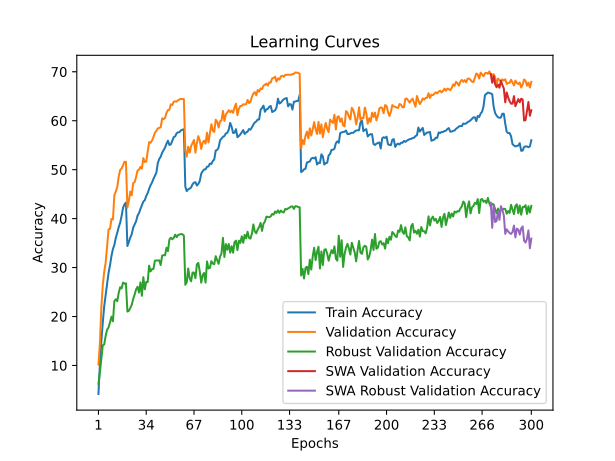

The table this chart was drawn from, first rows:
time; train_accuracy; train_loss; valid_accuracy; valid_loss; valid_accuracy_robust; valid_accuracy_swa; valid_accuracy_robust_swa
139,3700; 4,1710; 4,9704; 10,1900; 4,4667; 6,2428; 10,1900; 6,2428
273,2763; 10,1580; 4,5473; 14,4800; 4,2661; 8,5821; 14,4800; 8,5821
406,2989; 14,9260; 4,2727; 21,7900; 3,8723; 11,3331; 21,7900; 11,3331
539,3418; 18,7490; 4,0719; 26,4800; 3,6880; 14,1090; 26,4800; 14,1090
674,7299; 22,1390; 3,9161; 29,1500; 3,5521; 14,2993; 29,1500; 14,2993
808,1225; 24,4400; 3,7907; 31,0500; 3,5624; 16,0703; 31,0500; 16,0703
943,9410; 26,9390; 3,6815; 34,5500; 3,3979; 17,3421; 34,5500; 17,3421
1076,4418; 28,9590; 3,5929; 37,8000; 3,2469; 17,7531; 37,8000; 17,7531
1210,4075; 30,4740; 3,5172; 37,9200; 3,1795; 18,8634; 37,9200; 18,8634
1343,6571; 32,3890; 3,4367; 39,9300; 3,1406; 19,9614; 39,9300; 19,9614
135,2989; 33,7858; 3,3790; 39,8100; 3,1379; 19,0117; 39,8100; 19,0117
138,6193; 34,6269; 3,3452; 44,7800; 2,9546; 23,1510; 44,7800; 23,1510
278,0057; 36,0866; 3,2844; 45,5400; 2,9382; 23,5166; 45,5400; 23,5166
419,8569; 37,1088; 3,2297; 46,4500; 2,9104; 23,1214; 46,4500; 23,1214
565,2498; 38,2521; 3,1870; 48,6000; 2,8435; 24,8324; 48,6000; 24,8324
140,3898; 39,1487; 3,1452; 49,9500; 2,7884; 25,9793; 49,9500; 25,9793
136,3073; 40,5401; 3,0934; 50,2300; 2,7710; 25,7455; 50,2300; 25,7455
124,5351; 42,2360; 3,0115; 50,9600; 2,7625; 26,9352; 50,9600; 26,9352
249,9307; 42,9030; 2,9905; 51,6100; 2,7314; 26,7000; 51,6100; 26,7000
375,9868; 43,2690; 2,9765; 51,5800; 2,7336; 26,7731; 51,5800; 26,7731
502,6930; 34,4020; 3,3392; 42,2400; 3,0453; 21,0048; 42,2400; 21,0048
630,4474; 35,2190; 3,3079; 43,6500; 2,9976; 21,1448; 43,6500; 21,1448
761,5990; 36,1280; 3,2686; 45,5300; 2,9443; 21,7269; 45,5300; 21,7269
890,1156; 36,8310; 3,2370; 44,7700; 2,9370; 22,3724; 44,7700; 22,3724
1015,6725; 38,1630; 3,1898; 47,2700; 2,8380; 23,6021; 47,2700; 23,6021
1142,2601; 38,8080; 3,1628; 47,4500; 2,9117; 24,5007; 47,4500; 24,5007
1269,9264; 39,4550; 3,1306; 48,4900; 2,8374; 25,5441; 48,4900; 25,5441
1399,9973; 40,6050; 3,0866; 49,8100; 2,7902; 26,0579; 49,8100; 26,0579
1528,5384; 41,1220; 3,0573; 50,0200; 2,7990; 24,8993; 50,0200; 24,8993
1661,0924; 41,9650; 3,0311; 50,5700; 2,7619; 26,9724; 50,5700; 26,9724
1785,3519; 42,6970; 2,9992; 50,2000; 2,7948; 24,2297; 50,2000; 24,2297
1910,3536; 43,4770; 2,9701; 52,3600; 2,6735; 28,0283; 52,3600; 28,0283
2034,7043; 43,7480; 2,9477; 51,5600; 2,7066; 25,5421; 51,5600; 25,5421
2162,7688; 44,6120; 2,9198; 51,6500; 2,6753; 27,0531; 51,6500; 27,0531
2292,3249; 45,2040; 2,8947; 53,6400; 2,6512; 27,0345; 53,6400; 27,0345
2419,8492; 46,0720; 2,8636; 55,6400; 2,5551; 30,3883; 55,6400; 30,3883
2548,0267; 46,8220; 2,8366; 55,4900; 2,5891; 29,2048; 55,4900; 29,2048
2674,6499; 47,3610; 2,8136; 55,9400; 2,5824; 29,6703; 55,9400; 29,6703
2800,8101; 48,1220; 2,7831; 56,6800; 2,5251; 29,7324; 56,6800; 29,7324
2929,2498; 48,7470; 2,7632; 57,5300; 2,5006; 31,4076; 57,5300; 31,4076
3054,4613; 49,3670; 2,7343; 57,9300; 2,4970; 31,4545; 57,9300; 31,4545
114,4215; 51,3418; 2,6384; 58,4300; 2,4930; 31,4283; 58,4300; 31,4283
228,8010; 52,1932; 2,6144; 58,5300; 2,4663; 31,4745; 58,5300; 31,4745
344,0311; 52,6485; 2,5934; 58,6700; 2,4652; 30,5207; 58,6700; 30,5207
459,1766; 53,4618; 2,5648; 60,4800; 2,4300; 32,4352; 60,4800; 32,4352
574,2827; 53,9803; 2,5422; 60,3100; 2,4408; 32,5400; 60,3100; 32,5400
690,6143; 54,5148; 2,5156; 60,5600; 2,4105; 32,4869; 60,5600; 32,4869
806,2018; 55,2880; 2,5009; 61,6100; 2,3827; 34,0579; 61,6100; 34,0579
922,1497; 55,9178; 2,4736; 62,1700; 2,3698; 33,3524; 62,1700; 33,3524
125,1744; 55,0460; 2,5203; 62,2500; 2,3360; 35,7083; 62,2500; 35,7083
249,3994; 55,1590; 2,5092; 63,3500; 2,3146; 36,0966; 63,3500; 36,0966
378,9704; 55,9110; 2,4800; 63,2000; 2,3105; 35,7883; 63,2000; 35,7883
506,3394; 56,6550; 2,4585; 63,8800; 2,3073; 36,0538; 63,8800; 36,0538
631,6881; 56,7960; 2,4486; 63,9400; 2,2863; 36,7103; 63,9400; 36,7103
753,6833; 57,4390; 2,4263; 63,9000; 2,3130; 36,2041; 63,9000; 36,2041
877,6477; 57,6250; 2,4245; 64,1900; 2,2847; 36,6538; 64,1900; 36,6538
1001,3582; 57,6740; 2,4195; 64,3500; 2,2839; 36,7593; 64,3500; 36,7593
1124,7024; 58,0230; 2,4110; 64,4800; 2,2733; 36,8476; 64,4800; 36,8476
1249,8856; 58,1670; 2,3989; 64,4300; 2,2830; 36,7972; 64,4300; 36,7972
1373,8022; 58,2570; 2,3957; 64,4200; 2,2683; 36,5352; 64,4200; 36,5352
... 240 more rows
